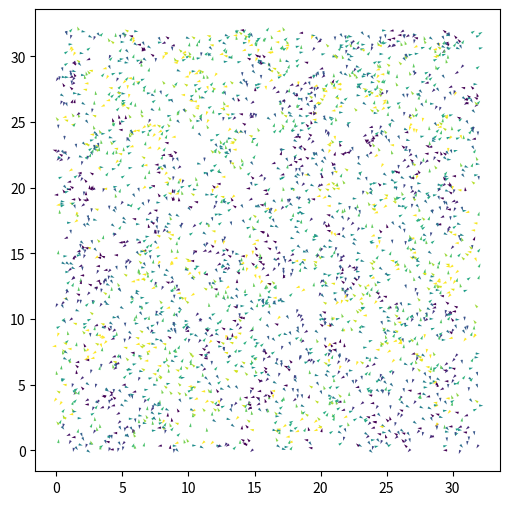

Write the Python code that produced this figure.
import numpy as np
import scipy as sp
from scipy import sparse
from scipy.spatial import cKDTree
import matplotlib.pyplot as plt
import matplotlib.animation as animation

L = 32.0
rho = 3.0
N = int(rho*L**2)
print(" N",N)

r0 = 1.0
deltat = 1.0
factor =0.5
v0 = r0/deltat*factor
iterations = 10000
eta = 0.7

pos = np.random.uniform(0,L,size=(N,2))
orient = np.random.uniform(-np.pi, np.pi,size=N)

fig, ax= plt.subplots(figsize=(6,6))

qv = ax.quiver(pos[:,0], pos[:,1], np.cos(orient[0]), np.sin(orient), orient, clim=[-np.pi, np.pi])

def animate(i):

    global orient
    
    tree = cKDTree(pos,boxsize=[L,L])
    dist = tree.sparse_distance_matrix(tree, max_distance=r0,output_type='coo_matrix')

    #important 3 lines: we evaluate a quantity for every column j
    data = np.exp(orient[dist.col]*1j)
    # construct  a new sparse marix with entries in the same places ij of the dist matrix
    neigh = sparse.coo_matrix((data,(dist.row,dist.col)), shape=dist.get_shape())
    # and sum along the columns (sum over j)
    S = np.squeeze(np.asarray(neigh.tocsr().sum(axis=1)))

    orient = np.angle(S)+eta*np.random.uniform(-np.pi, np.pi, size=N)

    cos, sin= np.cos(orient), np.sin(orient)
    pos[:,0] += cos*v0
    pos[:,1] += sin*v0

    pos[pos>L] -= L
    pos[pos<0] += L
        
    vx = v0*cos
    vy = v0*sin

    total_speed=np.sqrt((np.sum(vx))**2+(np.sum(vy))**2)/N

    print(total_speed)
    
    qv.set_offsets(pos)
    qv.set_UVC(cos, sin,orient)
    return qv,

myAnimation = animation.FuncAnimation(fig,animate,np.arange(1, 2000),interval=1, blit=True, repeat=True)
plt.show()
